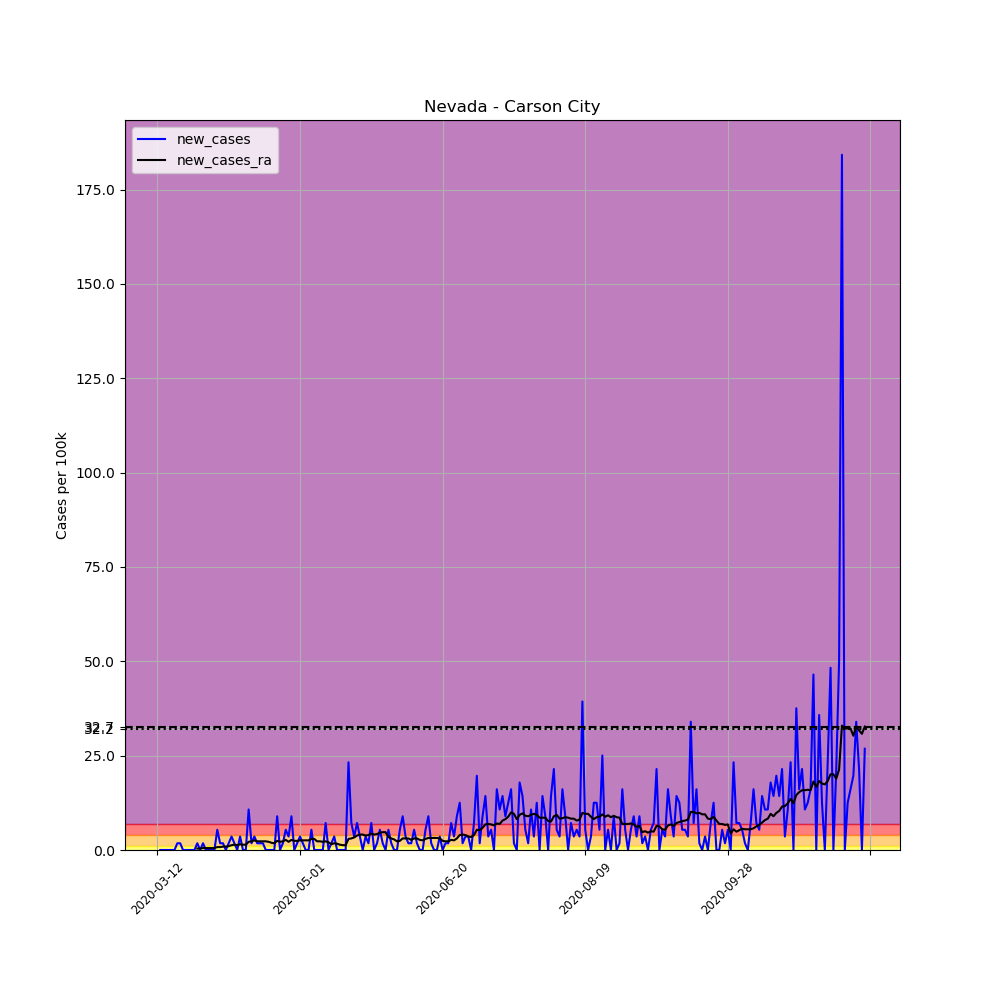

Data behind this chart, as committed beside it:
, date, county, state, fips, cases, deaths, COUNTY, STNAME, CTYNAME, POPESTIMATE2019, per_100k, new_cases, new_cases_ra
57367, 2020-03-12, Carson City, Nevada, 32510, 1, 0, 510, Nevada, Carson City, 55916, 1.788, , 
57368, 2020-03-13, Carson City, Nevada, 32510, 1, 0, 510, Nevada, Carson City, 55916, 1.788, 0.0, 
57369, 2020-03-14, Carson City, Nevada, 32510, 1, 0, 510, Nevada, Carson City, 55916, 1.788, 0.0, 
57370, 2020-03-15, Carson City, Nevada, 32510, 1, 0, 510, Nevada, Carson City, 55916, 1.788, 0.0, 
57371, 2020-03-16, Carson City, Nevada, 32510, 1, 0, 510, Nevada, Carson City, 55916, 1.788, 0.0, 
57372, 2020-03-17, Carson City, Nevada, 32510, 1, 0, 510, Nevada, Carson City, 55916, 1.788, 0.0, 
57373, 2020-03-18, Carson City, Nevada, 32510, 1, 0, 510, Nevada, Carson City, 55916, 1.788, 0.0, 
57374, 2020-03-19, Carson City, Nevada, 32510, 2, 0, 510, Nevada, Carson City, 55916, 3.577, 1.788, 
57375, 2020-03-20, Carson City, Nevada, 32510, 3, 0, 510, Nevada, Carson City, 55916, 5.365, 1.788, 
57376, 2020-03-21, Carson City, Nevada, 32510, 3, 0, 510, Nevada, Carson City, 55916, 5.365, 0.0, 
57377, 2020-03-22, Carson City, Nevada, 32510, 3, 0, 510, Nevada, Carson City, 55916, 5.365, 0.0, 
57378, 2020-03-23, Carson City, Nevada, 32510, 3, 0, 510, Nevada, Carson City, 55916, 5.365, 0.0, 
57379, 2020-03-24, Carson City, Nevada, 32510, 3, 0, 510, Nevada, Carson City, 55916, 5.365, 0.0, 
57380, 2020-03-25, Carson City, Nevada, 32510, 3, 0, 510, Nevada, Carson City, 55916, 5.365, 0.0, 
57381, 2020-03-26, Carson City, Nevada, 32510, 4, 0, 510, Nevada, Carson City, 55916, 7.154, 1.788, 0.3832
57382, 2020-03-27, Carson City, Nevada, 32510, 4, 0, 510, Nevada, Carson City, 55916, 7.154, 0.0, 0.3832
57383, 2020-03-28, Carson City, Nevada, 32510, 5, 0, 510, Nevada, Carson City, 55916, 8.942, 1.788, 0.511
57384, 2020-03-29, Carson City, Nevada, 32510, 5, 0, 510, Nevada, Carson City, 55916, 8.942, 0.0, 0.511
57385, 2020-03-30, Carson City, Nevada, 32510, 5, 0, 510, Nevada, Carson City, 55916, 8.942, 0.0, 0.511
57386, 2020-03-31, Carson City, Nevada, 32510, 5, 0, 510, Nevada, Carson City, 55916, 8.942, 0.0, 0.511
57387, 2020-04-01, Carson City, Nevada, 32510, 5, 0, 510, Nevada, Carson City, 55916, 8.942, 0.0, 0.511
57388, 2020-04-02, Carson City, Nevada, 32510, 8, 0, 510, Nevada, Carson City, 55916, 14.31, 5.365, 0.7665
57389, 2020-04-03, Carson City, Nevada, 32510, 9, 0, 510, Nevada, Carson City, 55916, 16.1, 1.788, 0.7665
57390, 2020-04-04, Carson City, Nevada, 32510, 10, 0, 510, Nevada, Carson City, 55916, 17.88, 1.788, 0.8942
57391, 2020-04-05, Carson City, Nevada, 32510, 10, 0, 510, Nevada, Carson City, 55916, 17.88, 0.0, 0.8942
57392, 2020-04-06, Carson City, Nevada, 32510, 11, 0, 510, Nevada, Carson City, 55916, 19.67, 1.788, 1.022
57393, 2020-04-07, Carson City, Nevada, 32510, 13, 0, 510, Nevada, Carson City, 55916, 23.25, 3.577, 1.277
57394, 2020-04-08, Carson City, Nevada, 32510, 14, 0, 510, Nevada, Carson City, 55916, 25.04, 1.788, 1.405
57395, 2020-04-09, Carson City, Nevada, 32510, 14, 0, 510, Nevada, Carson City, 55916, 25.04, 0.0, 1.277
57396, 2020-04-10, Carson City, Nevada, 32510, 16, 0, 510, Nevada, Carson City, 55916, 28.61, 3.577, 1.533
57397, 2020-04-11, Carson City, Nevada, 32510, 16, 0, 510, Nevada, Carson City, 55916, 28.61, 0.0, 1.405
57398, 2020-04-12, Carson City, Nevada, 32510, 16, 0, 510, Nevada, Carson City, 55916, 28.61, 0.0, 1.405
57399, 2020-04-13, Carson City, Nevada, 32510, 22, 0, 510, Nevada, Carson City, 55916, 39.34, 10.73, 2.172
57400, 2020-04-14, Carson City, Nevada, 32510, 23, 0, 510, Nevada, Carson City, 55916, 41.13, 1.788, 2.299
57401, 2020-04-15, Carson City, Nevada, 32510, 25, 0, 510, Nevada, Carson City, 55916, 44.71, 3.577, 2.555
57402, 2020-04-16, Carson City, Nevada, 32510, 26, 0, 510, Nevada, Carson City, 55916, 46.5, 1.788, 2.299
57403, 2020-04-17, Carson City, Nevada, 32510, 27, 0, 510, Nevada, Carson City, 55916, 48.29, 1.788, 2.299
57404, 2020-04-18, Carson City, Nevada, 32510, 28, 0, 510, Nevada, Carson City, 55916, 50.08, 1.788, 2.299
57405, 2020-04-19, Carson City, Nevada, 32510, 28, 0, 510, Nevada, Carson City, 55916, 50.08, 0.0, 2.299
57406, 2020-04-20, Carson City, Nevada, 32510, 28, 0, 510, Nevada, Carson City, 55916, 50.08, 0.0, 2.172
57407, 2020-04-21, Carson City, Nevada, 32510, 28, 0, 510, Nevada, Carson City, 55916, 50.08, 0.0, 1.916
57408, 2020-04-22, Carson City, Nevada, 32510, 28, 1, 510, Nevada, Carson City, 55916, 50.08, 0.0, 1.788
57409, 2020-04-23, Carson City, Nevada, 32510, 33, 1, 510, Nevada, Carson City, 55916, 59.02, 8.942, 2.427
57410, 2020-04-24, Carson City, Nevada, 32510, 33, 1, 510, Nevada, Carson City, 55916, 59.02, 0.0, 2.172
57411, 2020-04-25, Carson City, Nevada, 32510, 34, 1, 510, Nevada, Carson City, 55916, 60.81, 1.788, 2.299
57412, 2020-04-26, Carson City, Nevada, 32510, 37, 1, 510, Nevada, Carson City, 55916, 66.17, 5.365, 2.683
57413, 2020-04-27, Carson City, Nevada, 32510, 39, 1, 510, Nevada, Carson City, 55916, 69.75, 3.577, 2.172
57414, 2020-04-28, Carson City, Nevada, 32510, 44, 1, 510, Nevada, Carson City, 55916, 78.69, 8.942, 2.683
57415, 2020-04-29, Carson City, Nevada, 32510, 44, 1, 510, Nevada, Carson City, 55916, 78.69, 0.0, 2.427
57416, 2020-04-30, Carson City, Nevada, 32510, 45, 1, 510, Nevada, Carson City, 55916, 80.48, 1.788, 2.427
57417, 2020-05-01, Carson City, Nevada, 32510, 47, 1, 510, Nevada, Carson City, 55916, 84.05, 3.577, 2.555
57418, 2020-05-02, Carson City, Nevada, 32510, 48, 1, 510, Nevada, Carson City, 55916, 85.84, 1.788, 2.555
57419, 2020-05-03, Carson City, Nevada, 32510, 48, 1, 510, Nevada, Carson City, 55916, 85.84, 0.0, 2.555
57420, 2020-05-04, Carson City, Nevada, 32510, 48, 1, 510, Nevada, Carson City, 55916, 85.84, 0.0, 2.555
57421, 2020-05-05, Carson City, Nevada, 32510, 51, 1, 510, Nevada, Carson City, 55916, 91.21, 5.365, 2.938
57422, 2020-05-06, Carson City, Nevada, 32510, 51, 1, 510, Nevada, Carson City, 55916, 91.21, 0.0, 2.938
57423, 2020-05-07, Carson City, Nevada, 32510, 51, 1, 510, Nevada, Carson City, 55916, 91.21, 0.0, 2.299
57424, 2020-05-08, Carson City, Nevada, 32510, 51, 1, 510, Nevada, Carson City, 55916, 91.21, 0.0, 2.299
57425, 2020-05-09, Carson City, Nevada, 32510, 51, 1, 510, Nevada, Carson City, 55916, 91.21, 0.0, 2.172
57426, 2020-05-10, Carson City, Nevada, 32510, 55, 2, 510, Nevada, Carson City, 55916, 98.36, 7.154, 2.299
... 189 more rows
